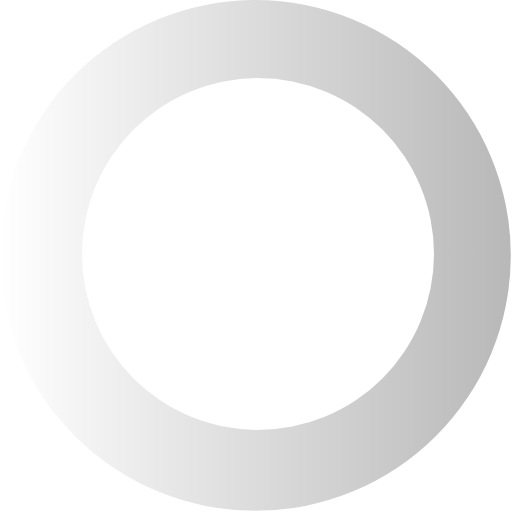
t = 0.00 s
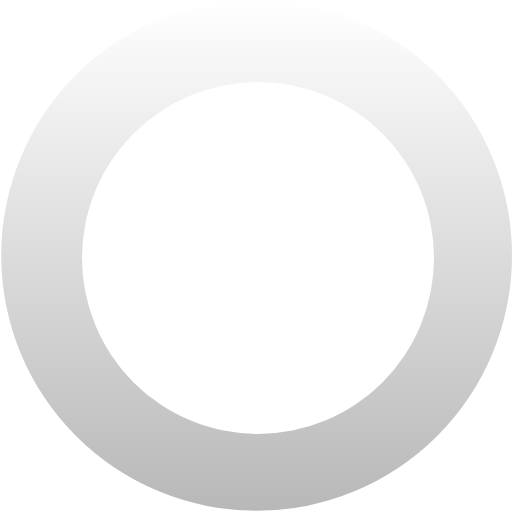
t = 0.27 s
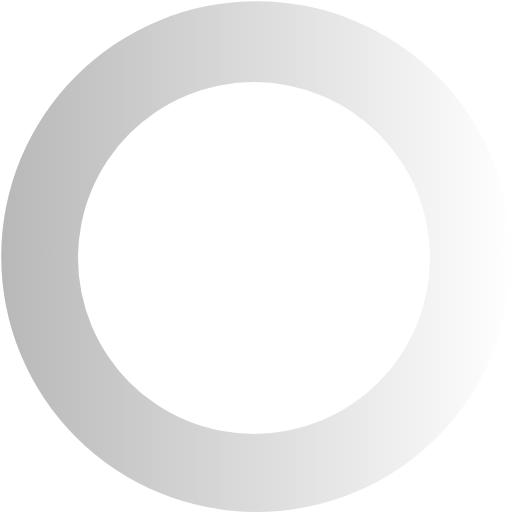
t = 0.54 s
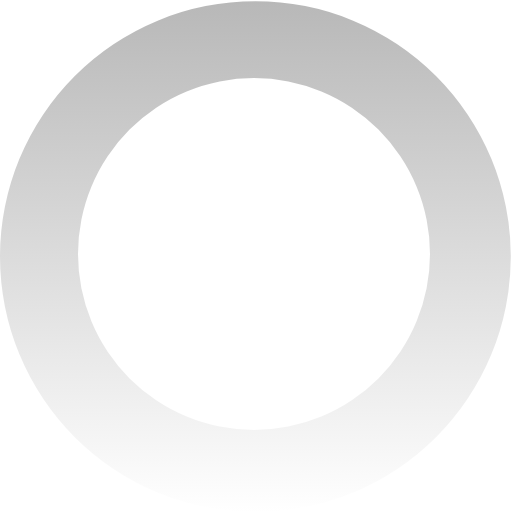
t = 0.81 s

The animated SVG that drew these frames (rendered in a browser with its animation timeline set to each time). Animation: 1 SMIL element (animateTransform=1); one cycle of 1.08 s, repeats indefinitely.

<?xml version="1.0" encoding="UTF-8" standalone="no"?><svg xmlns:svg="http://www.w3.org/2000/svg" xmlns="http://www.w3.org/2000/svg" xmlns:xlink="http://www.w3.org/1999/xlink" version="1.0" width="64px" height="64px" viewBox="0 0 128 128" xml:space="preserve"><rect x="0" y="0" width="100%" height="100%" fill="transparent" /><g><linearGradient id="linear-gradient"><stop offset="0%" stop-color="#ffffff" fill-opacity="0"/><stop offset="100%" stop-color="#b8b8b8" fill-opacity="1"/></linearGradient><path d="M63.85 0A63.85 63.85 0 1 1 0 63.85 63.85 63.85 0 0 1 63.85 0zm.65 19.5a44 44 0 1 1-44 44 44 44 0 0 1 44-44z" fill="url(#linear-gradient)" fill-rule="evenodd"/><animateTransform attributeName="transform" type="rotate" from="0 64 64" to="360 64 64" dur="1080ms" repeatCount="indefinite"></animateTransform></g></svg>
